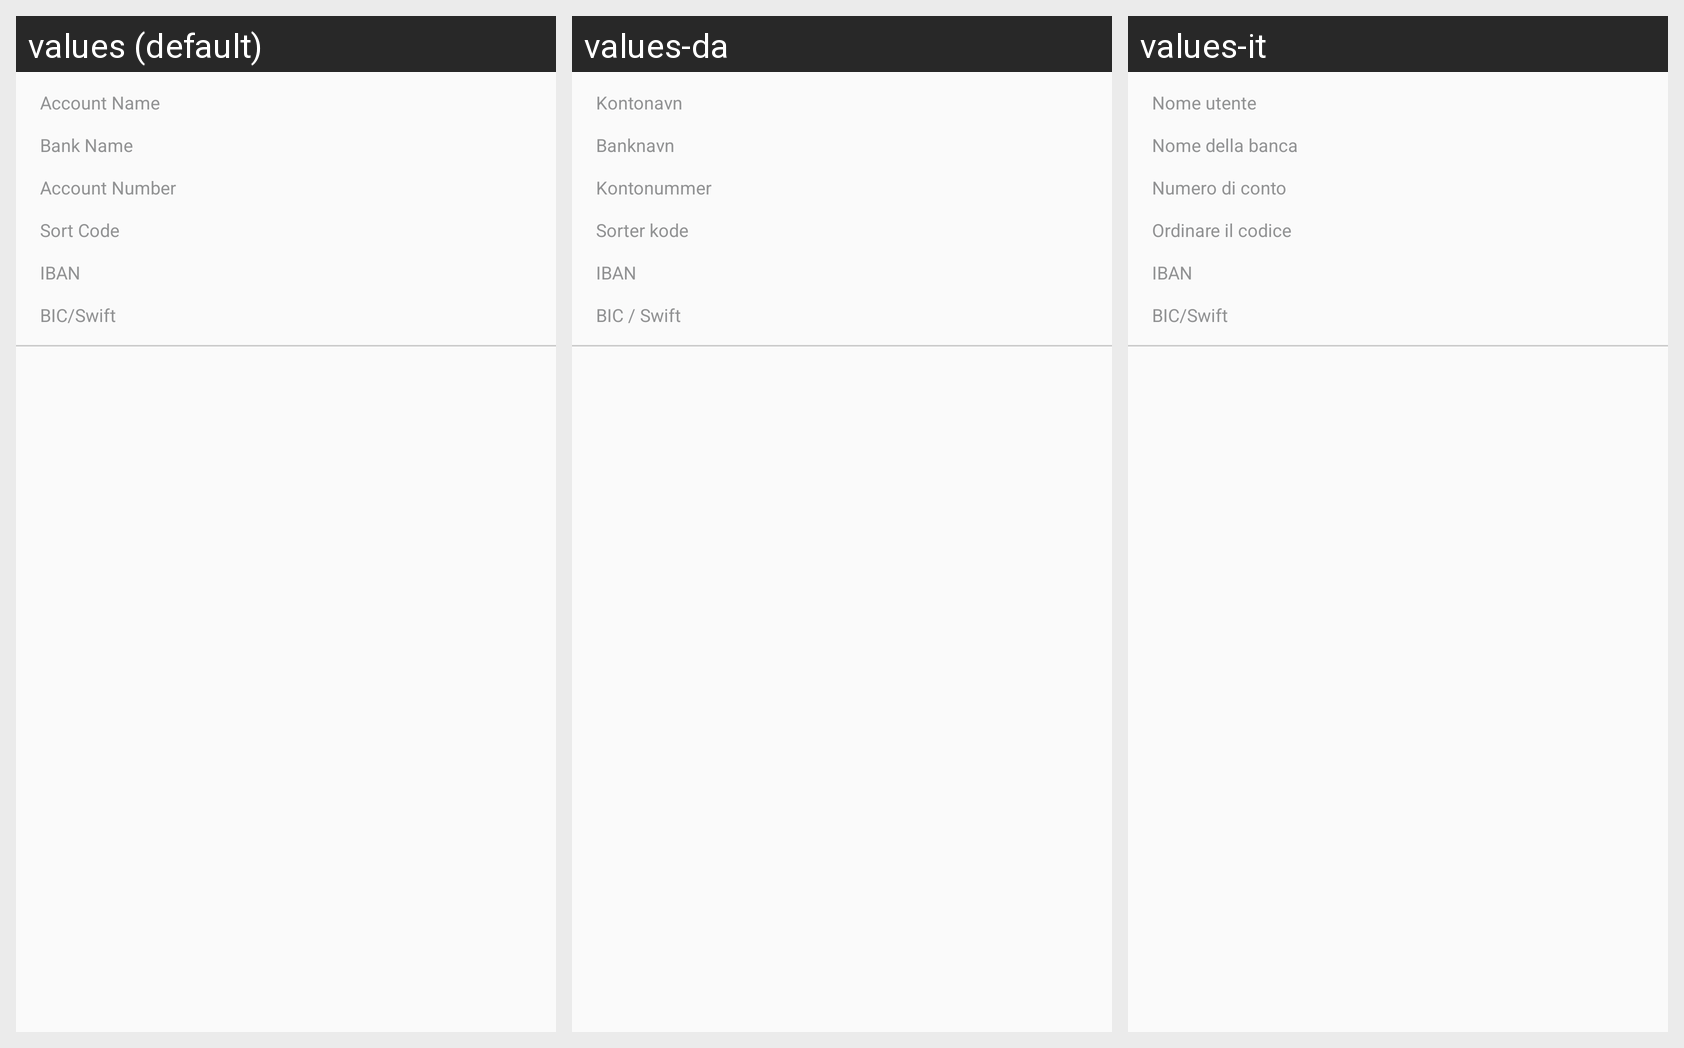

This grid shows one Android layout under several languages. Give, for every string resource on the screen, its name, the default text and each shown locale's text.
Android screen res/layout/inflater_banklist.xml rendered under 3 locales, left to right: values (default), values-da, values-it. Device: Nexus 5 (rendered at 1080×1920; each locale shown at half size, 540×960, under a caption strip naming it); theme AppTheme.
Other locales in the repository, not shown: values-ar, values-de, values-es, values-fr, values-hi, values-nl, values-pt, values-ru, values-tr.
Strings drawn on this screen, with the default value and each locale's value (text and hints the layout hard-codes, and strings that could not be matched under every locale, appear in the picture but are not listed):

account_name
  values: Account Name
  values-da: Kontonavn
  values-it: Nome utente

bank_name
  values: Bank Name
  values-da: Banknavn
  values-it: Nome della banca

account_number
  values: Account Number
  values-da: Kontonummer
  values-it: Numero di conto

sort_code
  values: Sort Code
  values-da: Sorter kode
  values-it: Ordinare il codice

iban
  values: IBAN
  values-da: IBAN
  values-it: IBAN

bic_swift
  values: BIC/Swift
  values-da: BIC / Swift
  values-it: BIC/Swift
